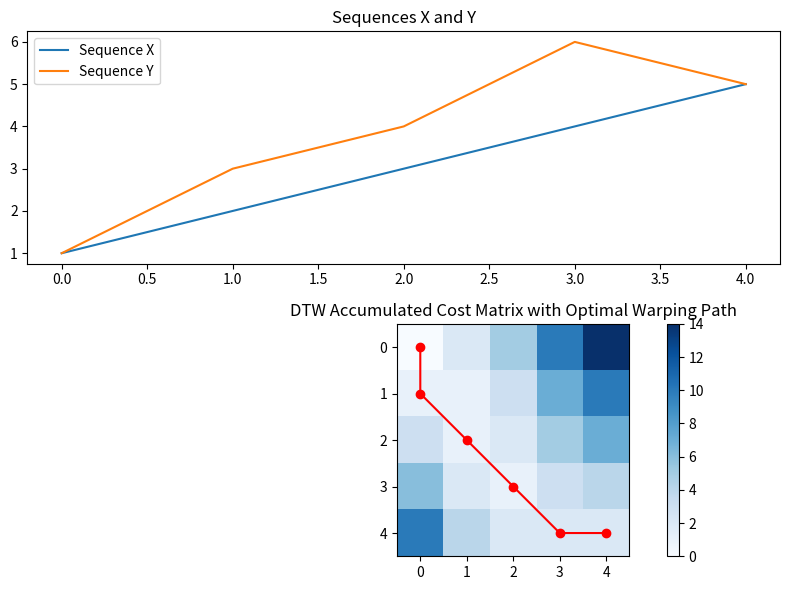

Here is the Python script that generated this plot:
import numpy as np
import matplotlib.pyplot as plt

# compute the cost matrix using the specified metric
def compute_cost_matrix(X, Y, metric='euclidean'):
    X, Y = np.atleast_2d(X, Y)
    
    C = np.zeros((X.shape[1], Y.shape[1]))

    if metric == 'euclidean':
        for i in range(X.shape[1]):
            for j in range(Y.shape[1]):
                C[i, j] = np.sqrt(np.sum((X[:, i] - Y[:, j])**2))  # euclidean distance
    elif metric == 'manhattan':
        for i in range(X.shape[1]):
            for j in range(Y.shape[1]):
                C[i, j] = np.sum(np.abs(X[:, i] - Y[:, j]))  # manhattan distance
    else:
        raise ValueError(f"Unsupported metric: {metric}")
    
    return C

# function to compute the accumulated cost matrix
def compute_accumulated_cost_matrix(C):
    N, M = C.shape
    D = np.zeros((N, M))
    
    # initialize first cell
    D[0, 0] = C[0, 0]
    
    # first column and first row
    for n in range(1, N):
        D[n, 0] = D[n-1, 0] + C[n, 0]
    for m in range(1, M):
        D[0, m] = D[0, m-1] + C[0, m]

    # fill the rest of the matrix
    for n in range(1, N):
        for m in range(1, M):
            D[n, m] = C[n, m] + min(D[n-1, m], D[n, m-1], D[n-1, m-1])

    return D

# function to compute the optimal warping path
def compute_optimal_warping_path(D):
    N, M = D.shape
    n, m = N - 1, M - 1
    path = [(n, m)]
    
    while n > 0 or m > 0:
        if n == 0:
            cell = (0, m - 1)
        elif m == 0:
            cell = (n - 1, 0)
        else:
            # choose the direction with the minimum accumulated cost
            val = min(D[n-1, m-1], D[n-1, m], D[n, m-1])
            if val == D[n-1, m-1]:
                cell = (n-1, m-1)
            elif val == D[n-1, m]:
                cell = (n-1, m)
            else:
                cell = (n, m-1)
        
        path.append(cell)
        n, m = cell
    
    path.reverse()
    return np.array(path)

# example usage

X = np.array([1, 2, 3, 4, 5])
Y = np.array([1, 3, 4, 6, 5])

# step 1: compute the cost matrix between X and Y using Euclidean distance
C = compute_cost_matrix(X, Y, metric='euclidean')
print('Cost matrix C:')
print(C)

# step 2: compute the accumulated cost matrix from the cost matrix
D = compute_accumulated_cost_matrix(C)
print('\nAccumulated cost matrix D:')
print(D)

# step 3: compute the optimal warping path
P = compute_optimal_warping_path(D)
print('\nOptimal warping path P:')
print(P)

# step 4: display the results graphically
plt.figure(figsize=(8, 6))

# plot the sequences
plt.subplot(2, 1, 1)
plt.plot(X, label='Sequence X')
plt.plot(Y, label='Sequence Y')
plt.title('Sequences X and Y')
plt.legend()

# plot the DTW warping path
plt.subplot(2, 1, 2)
plt.imshow(D, cmap='Blues', interpolation='nearest')
plt.plot(P[:, 1], P[:, 0], color='r', marker='o', linestyle='-', markersize=6)
plt.title('DTW Accumulated Cost Matrix with Optimal Warping Path')
plt.colorbar()

plt.tight_layout()
plt.show()

# Final DTW distance
print(f'\nDTW distance between X and Y: {D[-1, -1]}')
